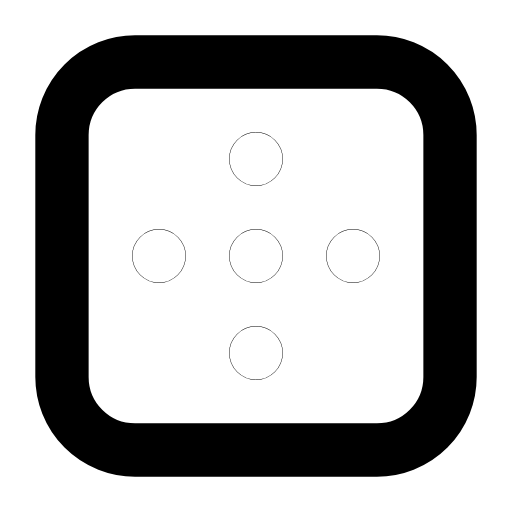
t = 0.00 s
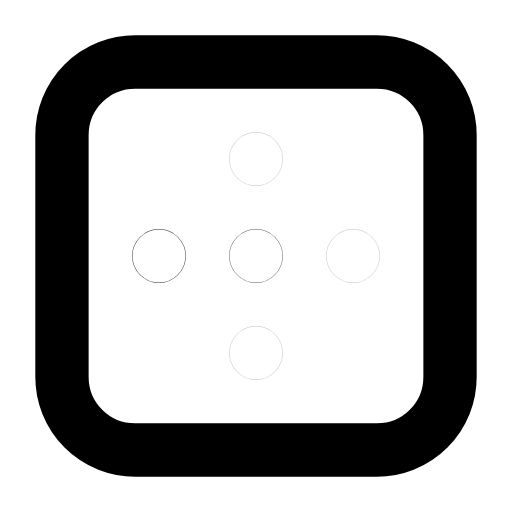
t = 0.29 s
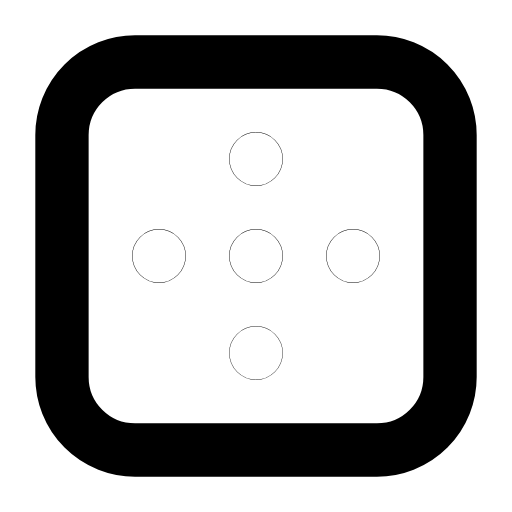
t = 0.55 s
t = 0.78 s: frame unchanged from t = 0.00 s, image omitted
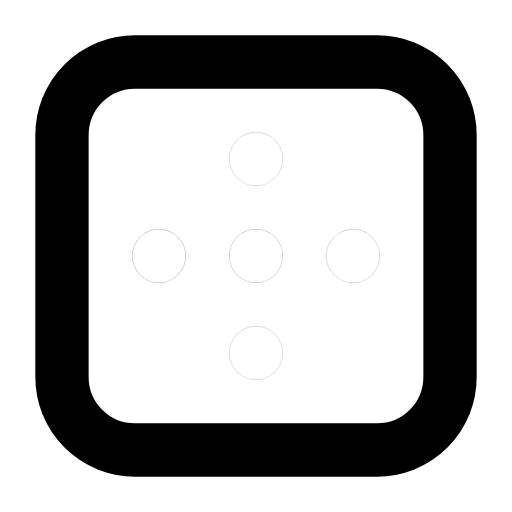
t = 1.07 s
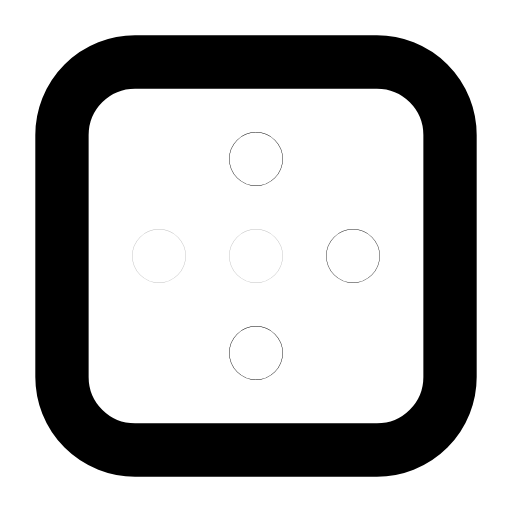
t = 1.28 s

The animated SVG that drew these frames (rendered in a browser with its animation timeline set to each time). Animation: 5 SMIL elements (animate=5); one cycle of 1.60 s, repeats indefinitely.

<svg xmlns="http://www.w3.org/2000/svg" width="24" height="24" viewBox="0 0 24 24" fill="none"><g transform="translate(-0.84 -0.84) scale(1.07)"><path stroke="currentColor" stroke-width="2.336" stroke-linecap="round" stroke-linejoin="round" fill="none" d="M6.7 3.5L17.3 3.5A3.2 3.2 0 0 1 20.5 6.7L20.5 17.3A3.2 3.2 0 0 1 17.3 20.5L6.7 20.5A3.2 3.2 0 0 1 3.5 17.3L3.5 6.7A3.2 3.2 0 0 1 6.7 3.5Z"></path><circle stroke="currentColor" stroke-width="2.336" stroke-linecap="round" stroke-linejoin="round" fill="none" cx="7.75" cy="12" r="0.01"><animate attributeName="opacity" values="1;0.25;1;1;0.25;1;1" keyTimes="0;0.09;0.45;0.6;0.84;0.9;1" dur="1.6s" repeatCount="indefinite" calcMode="spline" keySplines="0.16 1 0.3 1;0.16 1 0.3 1;0.16 1 0.3 1;0.16 1 0.3 1;0.16 1 0.3 1;0.16 1 0.3 1"/></circle><circle stroke="currentColor" stroke-width="2.336" stroke-linecap="round" stroke-linejoin="round" fill="none" cx="12" cy="12" r="0.01"><animate attributeName="opacity" values="1;0.25;1;1;0.25;1;1" keyTimes="0;0.144;0.45;0.6;0.804;0.9;1" dur="1.6s" repeatCount="indefinite" calcMode="spline" keySplines="0.16 1 0.3 1;0.16 1 0.3 1;0.16 1 0.3 1;0.16 1 0.3 1;0.16 1 0.3 1;0.16 1 0.3 1"/></circle><circle stroke="currentColor" stroke-width="2.336" stroke-linecap="round" stroke-linejoin="round" fill="none" cx="16.25" cy="12" r="0.01"><animate attributeName="opacity" values="1;0.25;1;1;0.25;1;1" keyTimes="0;0.198;0.45;0.6;0.768;0.9;1" dur="1.6s" repeatCount="indefinite" calcMode="spline" keySplines="0.16 1 0.3 1;0.16 1 0.3 1;0.16 1 0.3 1;0.16 1 0.3 1;0.16 1 0.3 1;0.16 1 0.3 1"/></circle><circle stroke="currentColor" stroke-width="2.336" stroke-linecap="round" stroke-linejoin="round" fill="none" cx="12" cy="7.75" r="0.01"><animate attributeName="opacity" values="1;0.25;1;1;0.25;1;1" keyTimes="0;0.252;0.45;0.6;0.732;0.9;1" dur="1.6s" repeatCount="indefinite" calcMode="spline" keySplines="0.16 1 0.3 1;0.16 1 0.3 1;0.16 1 0.3 1;0.16 1 0.3 1;0.16 1 0.3 1;0.16 1 0.3 1"/></circle><circle stroke="currentColor" stroke-width="2.336" stroke-linecap="round" stroke-linejoin="round" fill="none" cx="12" cy="16.25" r="0.01"><animate attributeName="opacity" values="1;0.25;1;1;0.25;1;1" keyTimes="0;0.306;0.45;0.6;0.696;0.9;1" dur="1.6s" repeatCount="indefinite" calcMode="spline" keySplines="0.16 1 0.3 1;0.16 1 0.3 1;0.16 1 0.3 1;0.16 1 0.3 1;0.16 1 0.3 1;0.16 1 0.3 1"/></circle></g></svg>
